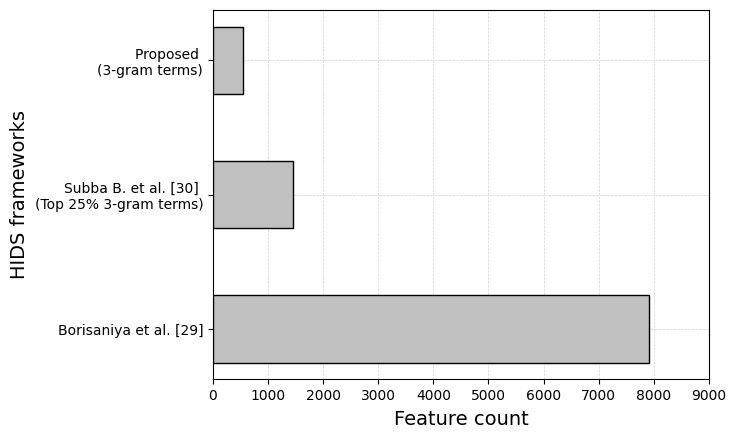

Here is the Python script that generated this plot:
import matplotlib.pyplot as plt
import numpy as np

# Fixing random state for reproducibility
np.random.seed(19680801)


plt.rcdefaults()
fig, ax = plt.subplots()

# Example data
people = ('Proposed \n(3-gram terms)', 'Subba B. et al. [30] \n(Top 25% 3-gram terms)', 'Borisaniya et al. [29]')
y_pos = np.arange(len(people))
no_terms = [550, 1454, 7920]
width = 0.5

ax.barh(y_pos, no_terms, width, align='center', edgecolor='black', color='#C0C0C0', zorder=3)
ax.set_yticks(y_pos)
ax.set_yticklabels(people)
ax.invert_yaxis()  # labels read top-to-bottom
ax.set_xlabel('Feature count', fontsize=14, labelpad=5)
ax.set_ylabel('HIDS frameworks', fontsize=14)
ax.set_xlim([0,9000])
ax.grid(zorder=0,linestyle='--', linewidth=0.5, color='#D4D4D4')

# for i, v in enumerate(no_terms):
#     ax.text(v + 10, i, str(v))

plt.show()
